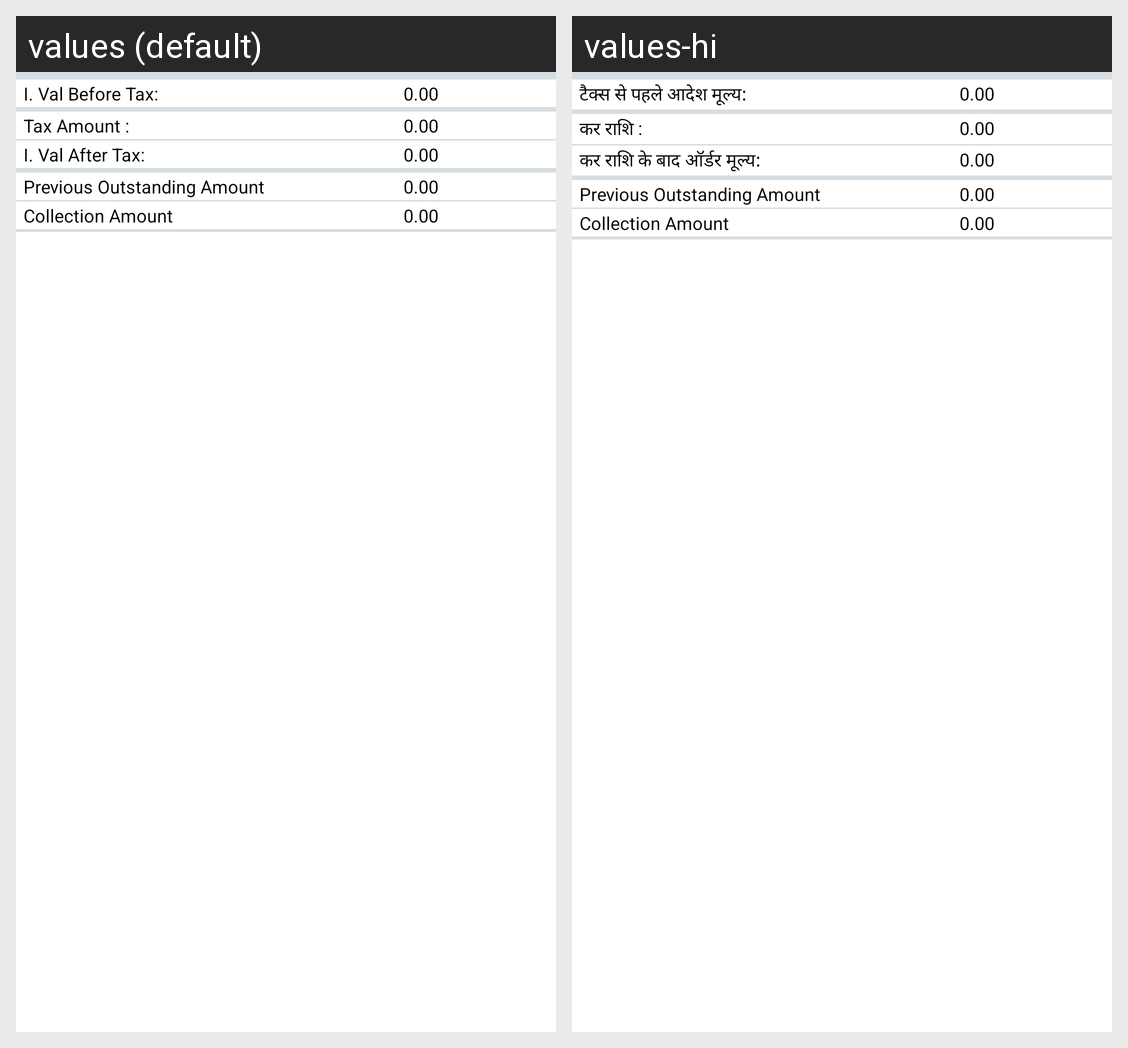

Strings drawn on this Android screen and how each of the app's shown locales translates them:
Android screen res/layout/activity_detail_scheme.xml rendered under 2 locales, left to right: values (default), values-hi. Device: Nexus 5 (rendered at 1080×1920; each locale shown at half size, 540×960, under a caption strip naming it); theme StorelistTheme.
Strings drawn on this screen, with the default value and each locale's value (text and hints the layout hard-codes, and strings that could not be matched under every locale, appear in the picture but are not listed):

prodlstOValBeforeTax
  values: I. Val Before Tax:
  values-hi: टैक्स से पहले आदेश मूल्य:

productlist_taxamount
  values: Tax Amount :
  values-hi: कर राशि :

prodOValAfterTax
  values: I. Val After Tax:
  values-hi: कर राशि के बाद ऑर्डर मूल्य:
